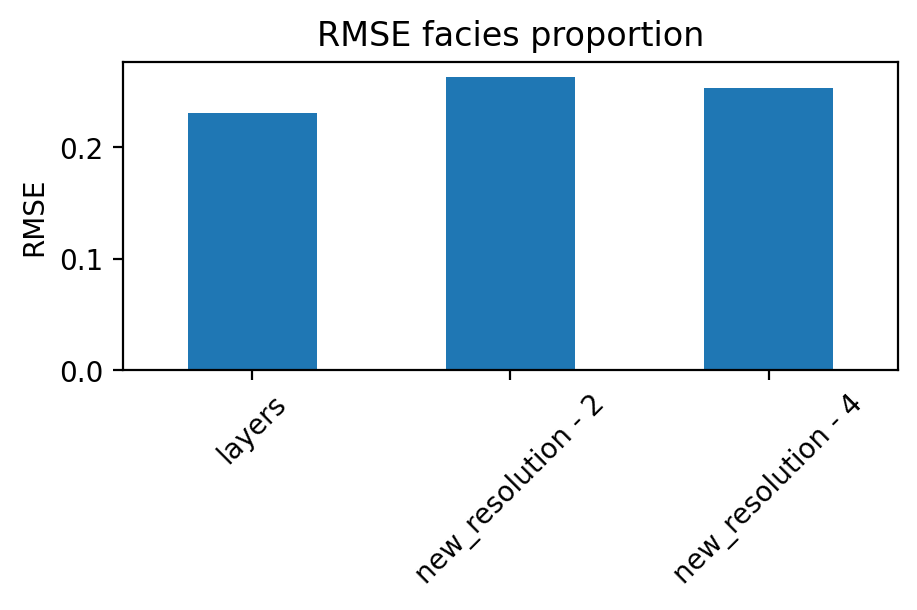

Source data for this figure (header and first rows):
, 0
layers, 0.231
new_resolution - 2, 0.2634
new_resolution - 4, 0.2533
